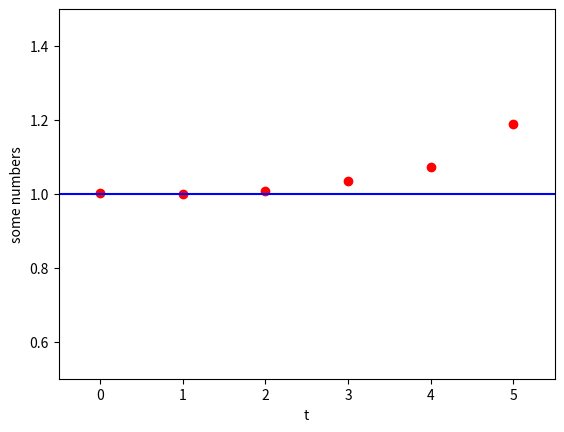

Python code for this plot:
# -*- coding: utf-8 -*-
"""
Spyder Editor

This is a temporary script file.
"""

from scipy import integrate 
from scipy.integrate import nquad
from scipy.integrate import quad
import numpy as np
import matplotlib.pyplot as plt 
from math import exp, log


'''
result_array = np.array([])

for x in range(1, 4):     
    #print(quad(lambda x: x**2 + i, 0, 2))
    result, err = quad(lambda x1: np.exp(-((1/2)*(x1-x)**2 +((x**2)/2 + (x1**2)/2))) , -np.inf, np.inf)
    result_array = np.append(result_array, result)

print(result_array)


plt.plot([1, 2, 3], result_array, 'ro')
plt.axis([0, 4, 0, 1])
plt.ylabel('some numbers')
plt.show()


#variable_array = np.array([x0, x1, x2, x3, x4, x5, x6])

#print(variable_array)


x = np.array([2, 2, 2, 2, 2, 2, 3, 5, 3, 5, 2, 6, 1, 2, 3, 4, 5, 2, 6, 3])

'''


a = 1/2;
N = 20
N_cor = 10;
N_cf = 1000; 
eps = 1.4;


z = np.array([])
x = np.zeros(N);
G = np.zeros((N_cf, N)); 


def update(x): 
    for j in range(0, N): 
        old_x = x[j]
        old_Sj = S(j,x)
        x[j]=x[j]+np.random.uniform(-eps,eps)
        #print(x[j])
        dS = S(j,x) - old_Sj
        if dS > 0 and exp(-dS) < np.random.uniform(0,1): 
            x[j] = old_x
    #print(x)
    return x


''' 
Defining action S for harmonic oscillator 
'''             
def S(j,x): 
    jp = (j+1)%N
    jm = (j-1)%N 
    return a*x[j]**2/2 + x[j]*(x[j]-x[jp]-x[jm])/a 


''' 
Defining improved action Simp for harmonic oscillator 
'''             
def S_imp(j,x): 
    jp = (j+1)%N
    jm = (j-1)%N 
    return a*x[j]**2/2 + x[j]*(x[j]-x[jp]-x[jm])/a 


def compute_G(x,n):
    g = 0; 
    for j in range(0, N):
        g = g + x[j]*x[(j+n)%N]
    return g/N 

def MCpaths(x,G): 
    
    for j in range(0,N):
        x[j]=0; 
    for j in range(0, 5*N_cor):
        update(x) 
    for alpha in range(0, N_cf): 
        for j in range(0, N_cor): 
            update(x)
        for n in range(0, N): 
            G[alpha, n] = compute_G(x,n) 
#    for n in range(0, N): 
#        avg_G = 0
#        for alpha in range(0, N_cf): 
#            avg_G = avg_G + G[alpha][n] 
#        avg_G = avg_G/N_cf
#        z = np.append(z, avg_G)
#      # print(z)
#      # print("G(%d) = %g" % (n, avg_G))


'''
Calculates, for each time slice, G and averages over all configurations for 
each time slice and stores in an array cf_aveG
'''

def ave_t_G(G):
    t_aveG = np.zeros(N)
    for n in range(0, N):
        t_aveG[n] = (G.sum(axis = 0))[n]
        t_aveG[n] /= G.shape[0]
    return t_aveG            


def bootstrap(G):
    N_cf = len(G) 
    G_bootstrap = []
    for i in range(0, N_cf):
        alpha = int(np.random.uniform(0, N_cf))
        G_bootstrap.append(G[alpha])
    return G_bootstrap        
        
def bin(G, binsize):
    G_binned = []
    for i in range(0, len(G), binsize):
        G_avg = 0 
        for j in range(0, binsize):
            G_avg = G_avg + G[i+j]
        G_binned.append(G_avg/binsize)
    return G_binned

        
        
MCpaths(x, G)


ave_t_G(G)

#print(G[:-1])

#print(G.sum(axis=1))
       

def avg(G): 
    return np.sum(G)/len(G)

def sdev(G): 
    g = np.asarray(G)
    return np.absolute(avg(g**2)-avg(g)**2)**0.5


print("avg G\n", avg(G))
print('avg G (binned)\n', avg(bin(G,4)))
print("avg G (bootstrap) \n", avg(bootstrap(G)))





#def deltaE(G): 
#    avgG = avg(G)
#    adE = np.log(np.absolute(avgG[:-1]/avgG[1:]))
#    return adE/a
#
#
#
#print("Delta D/n", deltaE(G))
#
#print(excitation_E(z))
#
#     
#k= MCpaths(x, G)
#

'''
Calculates the difference excitation energy delta E(t) for each time slice t
and stores as an array
'''
def dE(): 
    E = np.array([])
    for i in range(0, N):
        ip = (i+1)%N
        E = np.append(E, (1/a)*np.log(np.abs(((ave_t_G(G))[i])/((ave_t_G(G))[ip]))))
    return E
#    
#h = np.array([])
#
#p = (1/a)*test(k)
#
#for j in range(0, 6):
#    h = np.append(h, p[j])
#    print(h)
#
#
#
#    
plt.plot(range(0, N), ave_t_G(G), 'ro')
plt.xlabel('t')
plt.ylabel('G(t)')
plt.show()
#        
#
#
#
plt.plot(range(0, N), dE(), 'ro')
plt.ylabel('some numbers')
plt.ylim(0.5, 1.5)
plt.xlim(-.5, 5.5)
plt.plot((-.5, 6), (1, 1), color = 'b') 
plt.show()        
#       
#        
#        
        
        
        
        
        